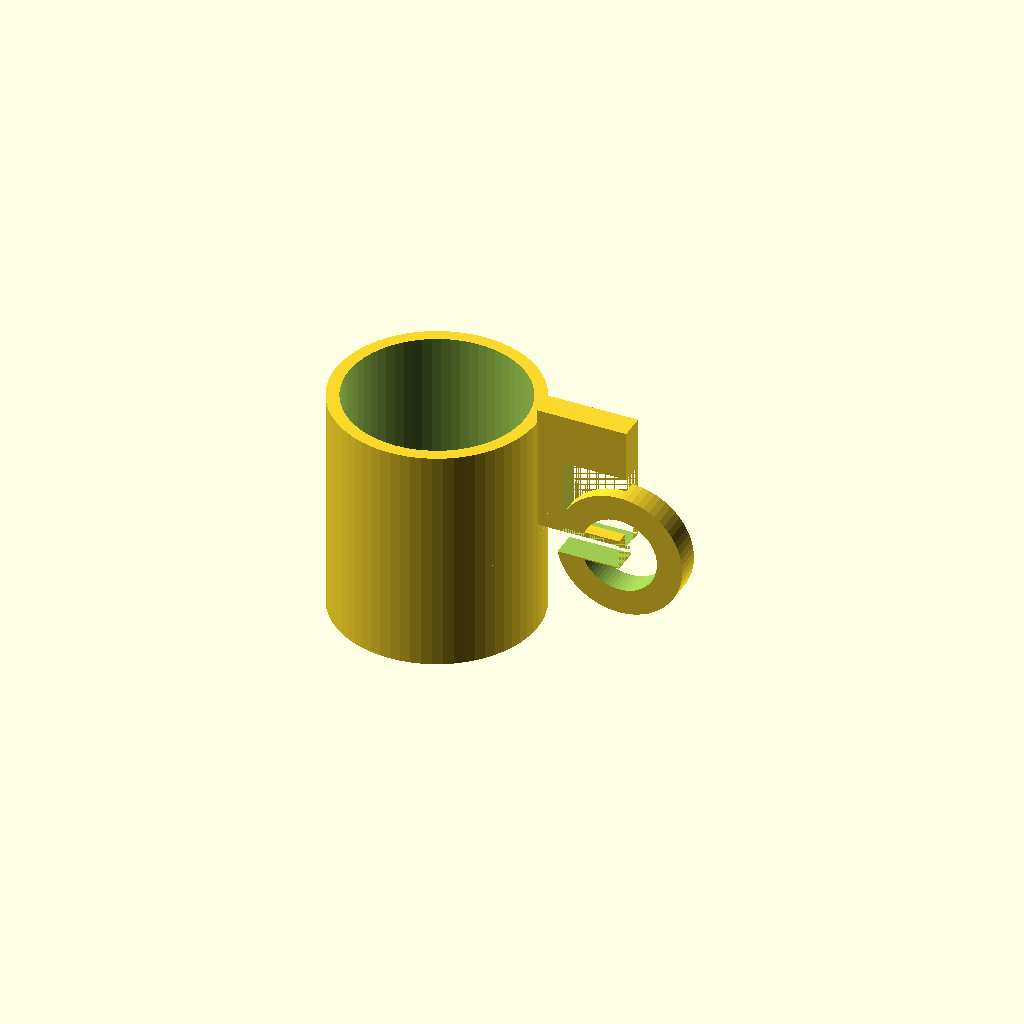
Cell 1 — every parameter at its default value.
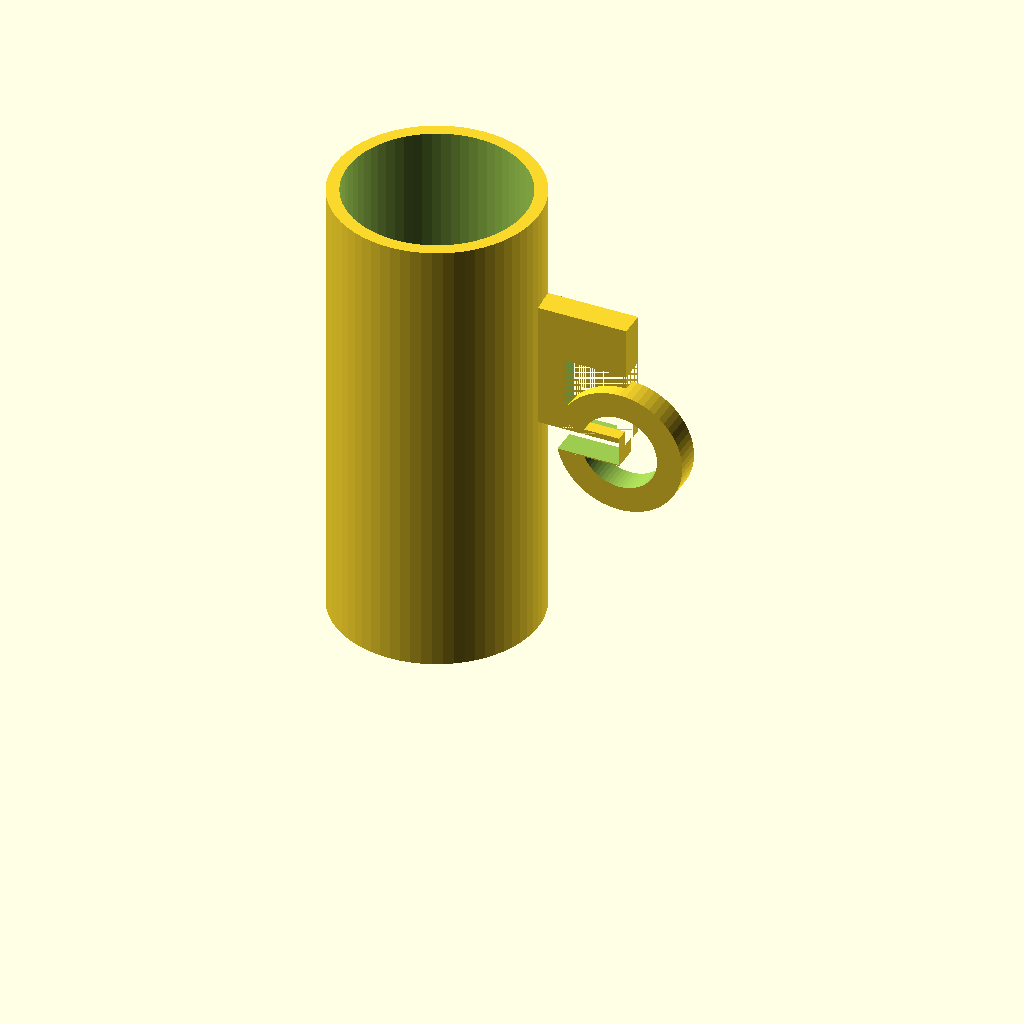
Cell 2: mug_height = 180 (everything else at default).
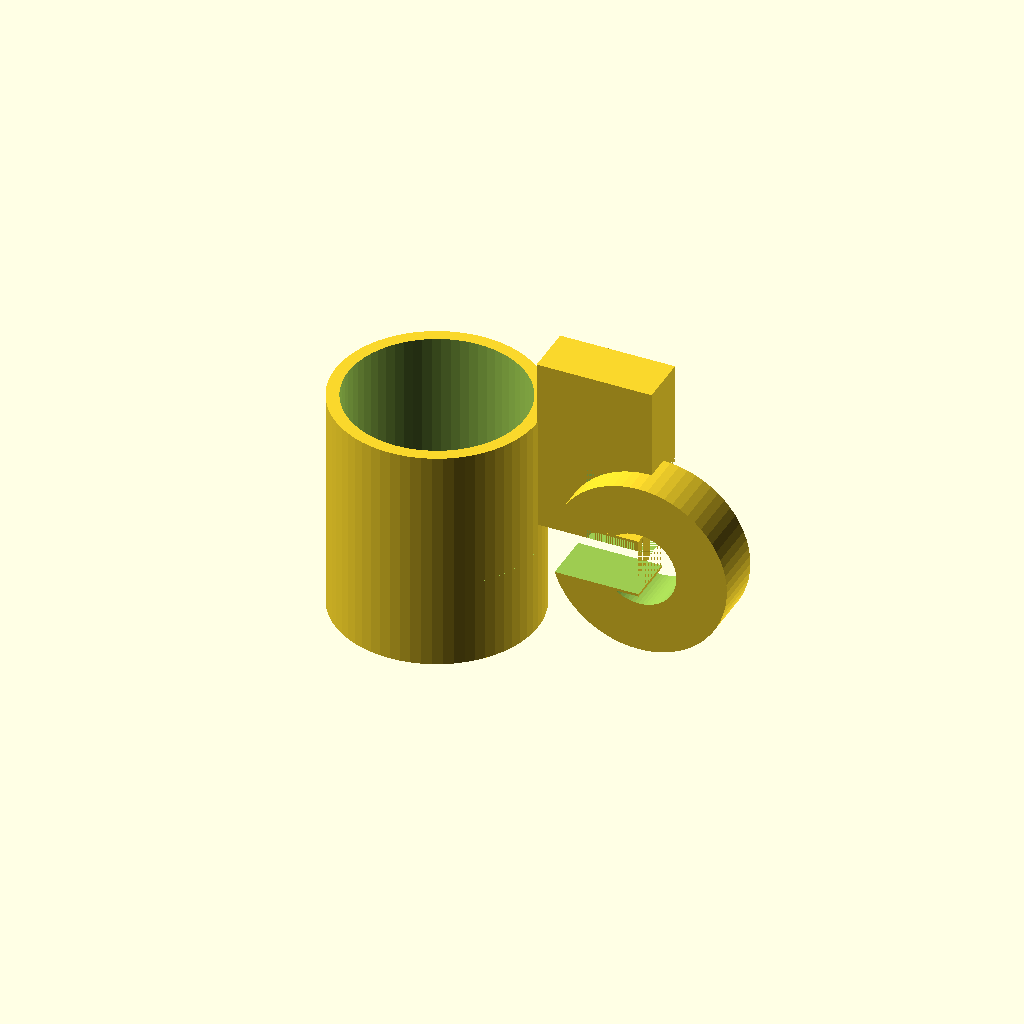
Cell 3: the same model with handle_thickness = 20.
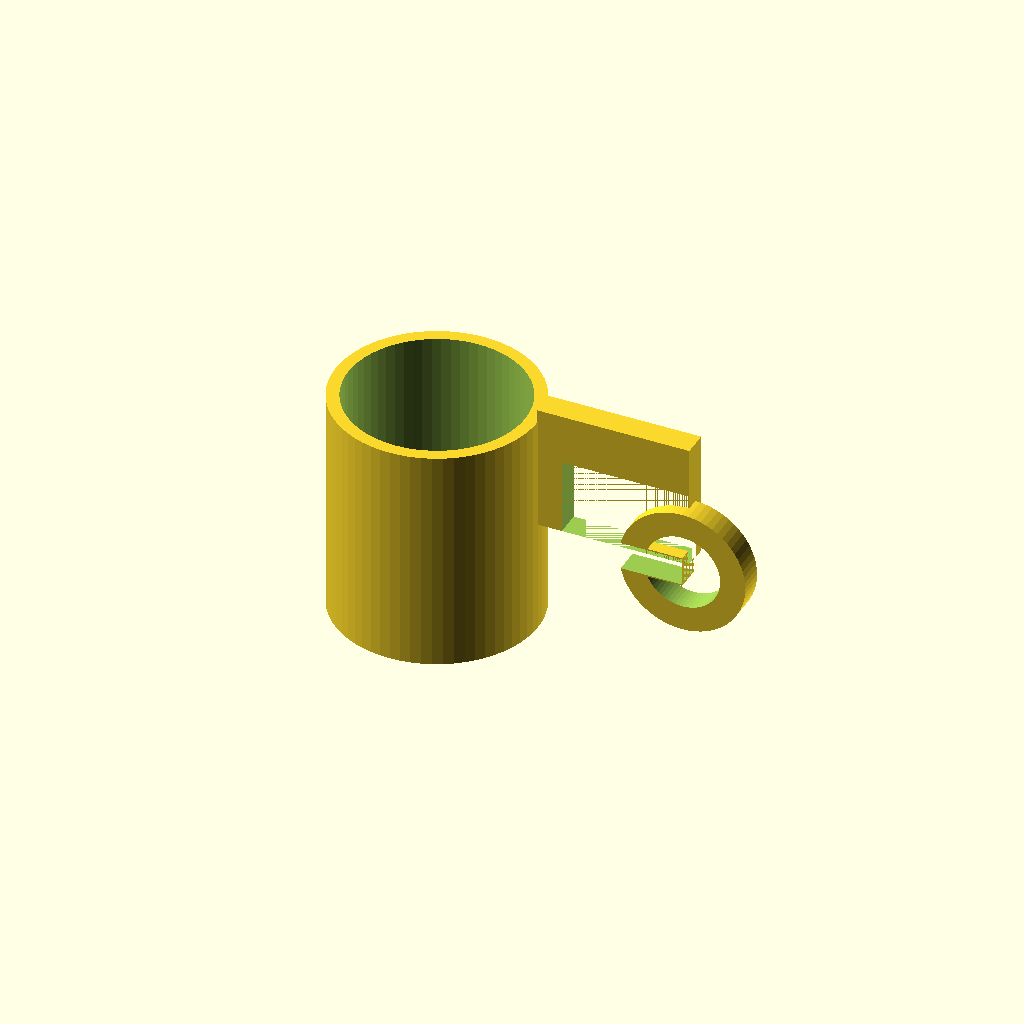
Cell 4: handle_inner_width = 50 (everything else at default).
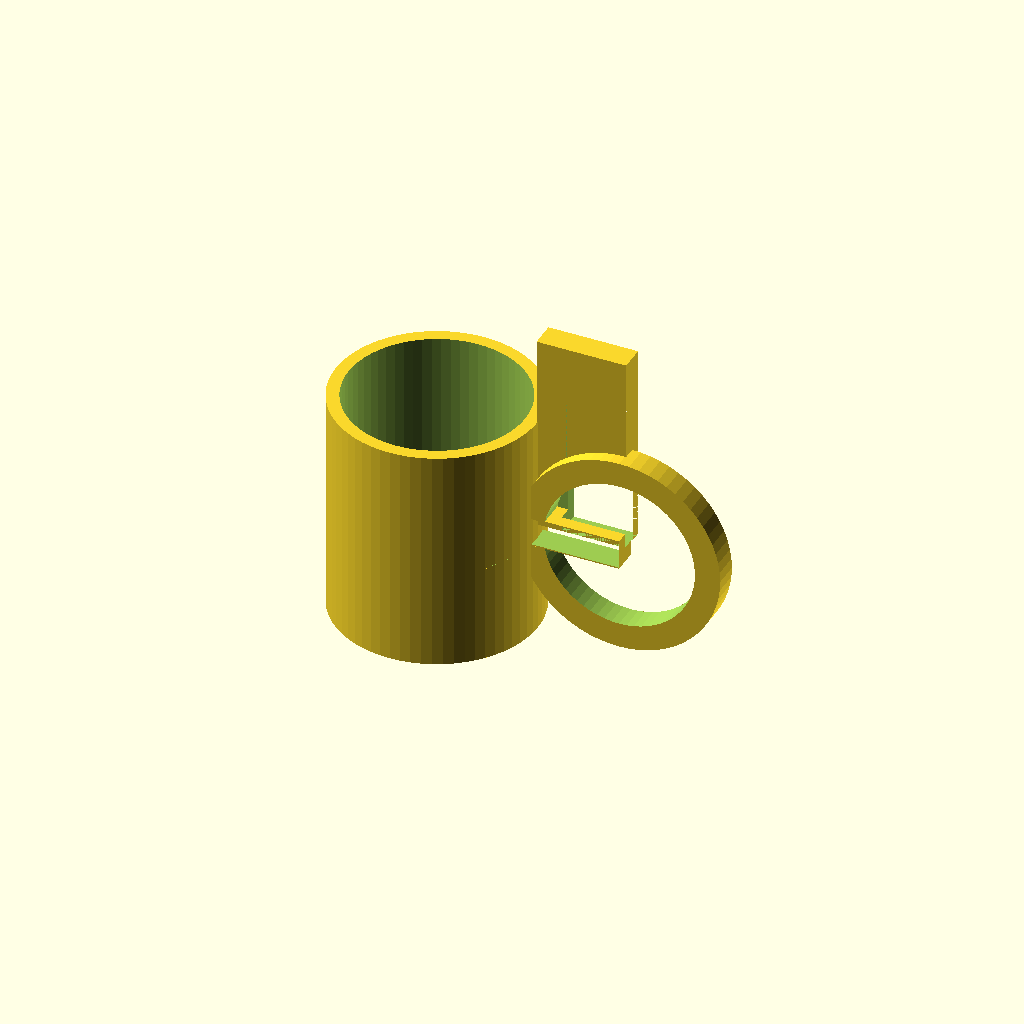
Cell 5 — handle_inner_height set to 60, the other parameters unchanged.
All cells are drawn from one camera (rotation 55°, 0°, 25°, orthographic, colour scheme Cornfield), so only the parameter changes between them.
The OpenSCAD source (results/tier-2-offset-handle-mug/iter-png-3_gemini-2.5-flash-75d8a060e2e5-2026-04-28T19-00-06-429Z/final.scad):
// OpenSCAD Mug with Handle
// Global rendering quality (higher value = smoother curves)
$fn = 64;

// Mug body parameters
mug_outer_radius = 80 / 2; // 40mm
mug_inner_radius = 70 / 2; // 35mm
mug_height = 90;
mug_bottom_thickness = 6;

// Handle parameters
handle_thickness = 10;          // Thickness of the handle material
handle_inner_width = 25;        // Internal width of the finger hole (X direction)
handle_inner_height = 30;       // Internal height of the finger hole (Z direction)

// Overlap for robust union between handle and mug body, and between handle components
// A small positive value ensures parts slightly penetrate each other,
// which helps OpenSCAD create a manifold solid and avoids Z-fighting artifacts.
handle_overlap_epsilon = 0.5; // Example: 0.5mm overlap

module mug_body() {
    difference() {
        // Outer cylinder of the mug
        cylinder(h = mug_height, r = mug_outer_radius);

        // Inner hollow part
        // Lifted by mug_bottom_thickness to create the solid bottom
        // Slightly increased height to avoid Z-fighting artifacts on the top surface
        translate([0, 0, mug_bottom_thickness])
            cylinder(h = mug_height - mug_bottom_thickness + handle_overlap_epsilon, r = mug_inner_radius);
    }
}

module mug_handle() {
    // Calculate dimensions for the D-shape handle
    // Total height of the handle from top edge to bottom edge
    handle_total_height = handle_inner_height + 2 * handle_thickness;
    // Outer radius of the D-arc (half of total height)
    outer_d_arc_radius = handle_total_height / 2;
    // Inner radius of the D-arc (half of inner height)
    inner_d_arc_radius = handle_inner_height / 2;

    // Position the handle:
    // Translate its "attachment point" (the X-coordinate where it meets the mug)
    // to mug_outer_radius. We subtract handle_overlap_epsilon to embed it slightly.
    // Its Y-center is 0 (aligned with mug's Y axis).
    // Its Z-center is mug_height / 2 (aligned with mug's height center).
    translate([
        mug_outer_radius - handle_overlap_epsilon, // X: start slightly inside mug
        0,                                          // Y: centered
        mug_height / 2                              // Z: centered
    ]) {
        // Build the handle using difference between its outer solid shape and its inner cut-out shape.
        difference() {
            // 1. Outer solid handle shape
            union() {
                // Rectangular part of the outer handle (from mug to the start of the arc)
                // In its local coordinate system:
                // X starts at -handle_overlap_epsilon (to embed into the mug)
                // X ends at handle_thickness + handle_inner_width (where the arc begins)
                cube([
                    handle_thickness + handle_inner_width + handle_overlap_epsilon, // X-dimension
                    handle_thickness,                                               // Y-thickness
                    handle_total_height                                             // Z-height
                ], center = [
                    (handle_thickness + handle_inner_width + handle_overlap_epsilon) / 2 - handle_overlap_epsilon, // X-center to align start at -overlap_epsilon
                    0, // Y-center
                    0  // Z-center
                ]);

                // Outer arc part (semi-cylinder)
                // The arc's straight edge is at X = handle_thickness + handle_inner_width.
                // We translate to this point for the cylinder's local origin.
                translate([
                    handle_thickness + handle_inner_width, // X: where the arc's straight edge is
                    0,                                     // Y
                    0                                      // Z
                ])
                rotate([90, 0, 0]) { // Rotate cylinder (default along Z) so its axis is along Y, profile in XZ.
                    difference() {
                        cylinder(r = outer_d_arc_radius, h = handle_thickness, center = true);
                        // Cut off the "left" half of the cylinder to form the D-shape arc.
                        // The cube starts outside the cylinder's negative X range to ensure a full cut.
                        translate([-outer_d_arc_radius - handle_overlap_epsilon * 2, 0, 0])
                            cube([outer_d_arc_radius * 2 + handle_overlap_epsilon * 4, handle_thickness * 1.1, outer_d_arc_radius * 2 + handle_overlap_epsilon * 4], center=true);
                    }
                }
            }

            // 2. Inner cut-out shape (finger hole)
            // This starts after the mug-connecting material, at X = handle_thickness.
            translate([
                handle_thickness, // X: Start of finger hole relative to mug's outer surface
                0,                // Y: centered
                0                 // Z: centered
            ]) {
                union() {
                    // Straight part of the finger hole cut-out
                    cube([
                        handle_inner_width + handle_overlap_epsilon, // X: Inner width + slight overlap into arc for clean cut
                        handle_thickness * 1.1,                      // Y: Slightly larger than handle_thickness for clean cut
                        handle_inner_height                          // Z: Inner height
                    ], center=[
                        (handle_inner_width + handle_overlap_epsilon) / 2, // X-center
                        0,                                               // Y-center
                        0                                                // Z-center
                    ]);

                    // Inner arc part of the finger hole cut-out
                    // The inner arc's straight edge is at X = handle_inner_width (relative to its own translate).
                    translate([
                        handle_inner_width, // X: where the inner arc's straight edge is
                        0,
                        0
                    ])
                    rotate([90, 0, 0]) { // Same rotation as outer arc
                        difference() {
                            cylinder(r = inner_d_arc_radius, h = handle_thickness * 1.1, center = true); // Slightly larger height for clean cut
                            // Cut off the "left" half of the inner cylinder.
                            translate([-inner_d_arc_radius - handle_overlap_epsilon * 2, 0, 0])
                                cube([inner_d_arc_radius * 2 + handle_overlap_epsilon * 4, handle_thickness * 1.2, inner_d_arc_radius * 2 + handle_overlap_epsilon * 4], center=true);
                        }
                    }
                }
            }
        } // End of difference for the handle
    } // End of translate for the handle position
} // End of mug_handle module

// Assemble the complete mug by combining the body and the handle
union() {
    mug_body();
    mug_handle();
}
Customizer parameters (derived from the source; name, type, default, range or options):
mug_height: number, default 90
mug_bottom_thickness: number, default 6
handle_thickness: number, default 10
handle_inner_width: number, default 25
handle_inner_height: number, default 30
handle_overlap_epsilon: number, default 0.5
